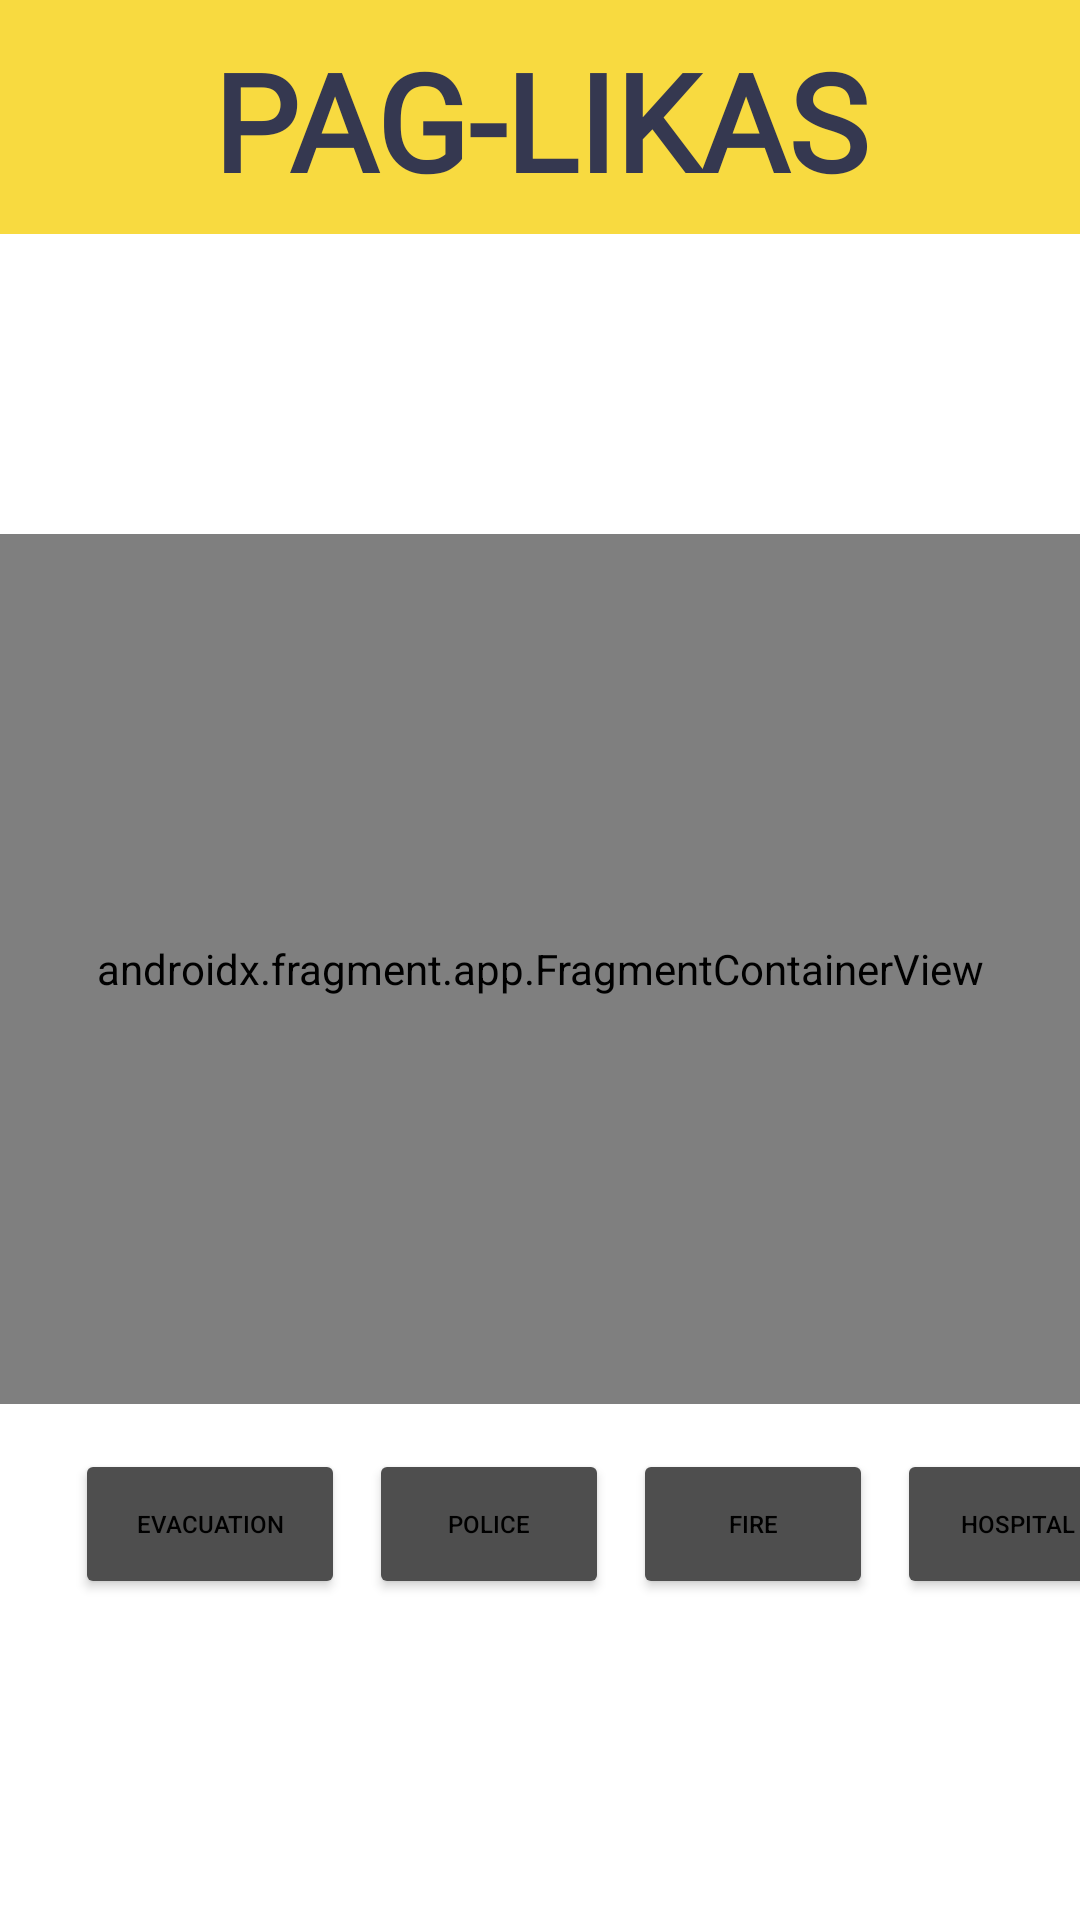

Produce the Android XML layout that renders to this screen, including the resource entries it uses.
<!-- AndroidManifest.xml: application theme Theme.Login_Signup -->
<!-- res/layout/activity_paglikas2.xml -->
<?xml version="1.0" encoding="utf-8"?>
<androidx.constraintlayout.widget.ConstraintLayout xmlns:android="http://schemas.android.com/apk/res/android"
    xmlns:app="http://schemas.android.com/apk/res-auto"
    xmlns:tools="http://schemas.android.com/tools"
    android:layout_width="match_parent"
    android:layout_height="match_parent"
    tools:context=".paglikas2">

    <androidx.constraintlayout.widget.ConstraintLayout
        android:id="@+id/layoutHeader2"
        android:layout_width="match_parent"
        android:layout_height="78dp"
        android:background="@color/ic_launcher_background"
        android:padding="10dp"
        app:layout_constraintEnd_toEndOf="parent"
        tools:ignore="MissingConstraints"
        tools:layout_editor_absoluteY="0dp">

        <TextView
            android:id="@+id/textView"
            android:layout_width="match_parent"
            android:layout_height="match_parent"
            android:fontFamily="@font/pt_sans_caption_bold"
            android:text="PAG-LIKAS"
            android:textAlignment="center"
            android:gravity="center"
            android:textColor="@color/darkblue"
            android:textSize="45sp"
            android:textStyle="bold"
            app:layout_constraintEnd_toEndOf="parent"
            app:layout_constraintHorizontal_bias="0.009"
            app:layout_constraintStart_toStartOf="parent"
            app:layout_constraintTop_toTopOf="parent" />


        <com.google.android.material.textfield.TextInputEditText
            android:id="@+id/xCurrent"
            android:layout_width="match_parent"
            android:layout_height="50dp"
            android:inputType="text"
            android:visibility="invisible"
            app:layout_constraintBottom_toBottomOf="parent"
            tools:layout_editor_absoluteX="10dp" />
        <com.google.android.material.textfield.TextInputEditText
            android:id="@+id/yCurrent"
            android:layout_width="match_parent"
            android:layout_height="50dp"
            android:inputType="text"
            android:layout_marginTop="200dp"
            android:visibility="invisible"
            />

    </androidx.constraintlayout.widget.ConstraintLayout>

    <LinearLayout
        android:id="@+id/buttonslinear1"
        android:layout_width="match_parent"
        android:layout_height="100dp"
        tools:ignore="MissingConstraints"
        app:layout_constraintTop_toBottomOf="@+id/layoutHeader2"
        android:orientation="horizontal">


    </LinearLayout>
    <LinearLayout
        android:id="@+id/maplinear"
        android:layout_width="match_parent"
        android:layout_height="290dp"
        tools:ignore="MissingConstraints"
        app:layout_constraintTop_toBottomOf="@+id/buttonslinear1"
        android:orientation="horizontal"
        android:background="@color/darkblue">

        <androidx.fragment.app.FragmentContainerView
            android:id="@+id/map"
            android:name="com.google.android.gms.maps.SupportMapFragment"
            android:layout_width="match_parent"
            android:layout_height="match_parent"
            app:cameraTilt="30"
            app:layout_constraintBottom_toBottomOf="parent"
            app:layout_constraintEnd_toEndOf="parent"
            app:layout_constraintStart_toStartOf="parent"
            app:layout_constraintTop_toBottomOf="@+id/buttonslinear1"
            app:uiRotateGestures="true"
            app:uiZoomControls="true" />
    </LinearLayout>

    <LinearLayout
        android:id="@+id/buttonslinear"
        android:layout_width="match_parent"
        android:layout_height="90dp"
        tools:ignore="MissingConstraints"
        app:layout_constraintTop_toBottomOf="@+id/maplinear"
        android:orientation="horizontal">

        <Button
            android:id="@+id/evacbutton"
            android:layout_width="90dp"
            android:layout_height="50dp"
            android:layout_marginLeft="25dp"
            android:layout_marginTop="15dp"
            android:text="EVACUATION"
            android:textColor="#000000"
            android:textSize="8sp"
            android:theme="@style/myButtonTheme2"
             />
        <Button
            android:id="@+id/policebutton"
            android:layout_width="80dp"
            android:layout_height="50dp"
            android:layout_marginTop="15dp"
            android:layout_marginLeft="8dp"
            android:theme="@style/myButtonTheme2"
            android:text="POLICE"
            android:textColor="@color/black"
            android:textSize="8sp"
            />
        <Button
            android:id="@+id/firebutton"
            android:layout_width="80dp"
            android:layout_height="50dp"
            android:layout_marginTop="15dp"
            android:layout_marginLeft="8dp"
            android:theme="@style/myButtonTheme2"
            android:text="FIRE"
            android:textColor="@color/black"
            android:textSize="8sp"
           />
        <Button
            android:id="@+id/hospitalbutton"
            android:layout_width="80dp"
            android:layout_height="50dp"
            android:layout_marginTop="15dp"
            android:layout_marginLeft="8dp"
            android:theme="@style/myButtonTheme2"
            android:text="HOSPITAL"
            android:textColor="@color/black"
            android:textSize="8sp"
            />
    </LinearLayout>



        <LinearLayout
            android:layout_width="match_parent"
            android:layout_height="240dp"
            android:gravity="center"
            app:layout_constraintBottom_toBottomOf="parent"
            app:layout_constraintEnd_toEndOf="parent"
            app:layout_constraintHorizontal_bias="0.0"
            app:layout_constraintStart_toStartOf="parent"
            app:layout_constraintTop_toBottomOf="@+id/buttonslinear">

            <androidx.recyclerview.widget.RecyclerView
                android:id="@+id/maprecyclerview"
                android:layout_width="match_parent"
                android:layout_height="205dp" />

        </LinearLayout>




</androidx.constraintlayout.widget.ConstraintLayout>
<!-- resources referenced by this layout -->
<resources>
  <color name="black">#000000</color>
  <color name="darkblue">#353850</color>
  <color name="ic_launcher_background">#F8DA40</color>
  <style name="myButtonTheme2" parent="Theme.AppCompat.Light.NoActionBar">
          <item name="android:textColorPrimary">#5E5E5E</item>
          <item name="colorButtonNormal">#4E4E4E</item>
      </style>
  <style name="Theme.Login_Signup" parent="Theme.MaterialComponents.DayNight">
          
          <item name="colorPrimary">@color/black</item>
          <item name="colorPrimaryVariant">@color/purple_700</item>
          <item name="colorOnPrimary">@color/white</item>
          
          <item name="colorSecondary">@color/teal_200</item>
          <item name="colorSecondaryVariant">@color/teal_700</item>
          <item name="colorOnSecondary">@color/black</item>
          
          <item name="android:statusBarColor" tools:targetApi="l">?attr/colorPrimaryVariant</item>
          
      </style>
  <color name="purple_700">#F8F0F0</color>
  <color name="white">#FFFFFFFF</color>
  <color name="teal_200">#FF03DAC5</color>
  <color name="teal_700">#FF018786</color>
</resources>
